Dataset: level_5 (GitHub, unica-visual-intelligence-lab/WBC-USID). Classes: basophil, esophil, lymphocyte, monocyte, neutrophil.

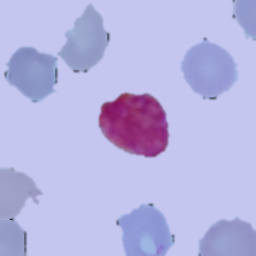
Label: basophil

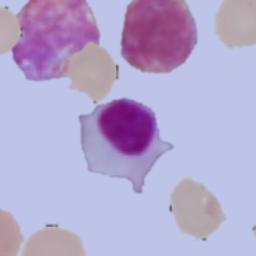
Label: lymphocyte

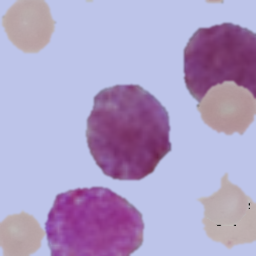
Label: basophil

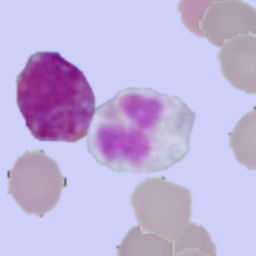
Label: esophil

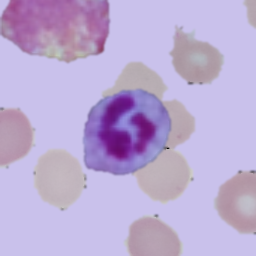
Label: neutrophil

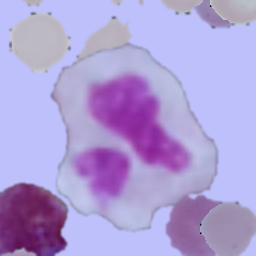
Label: monocyte
